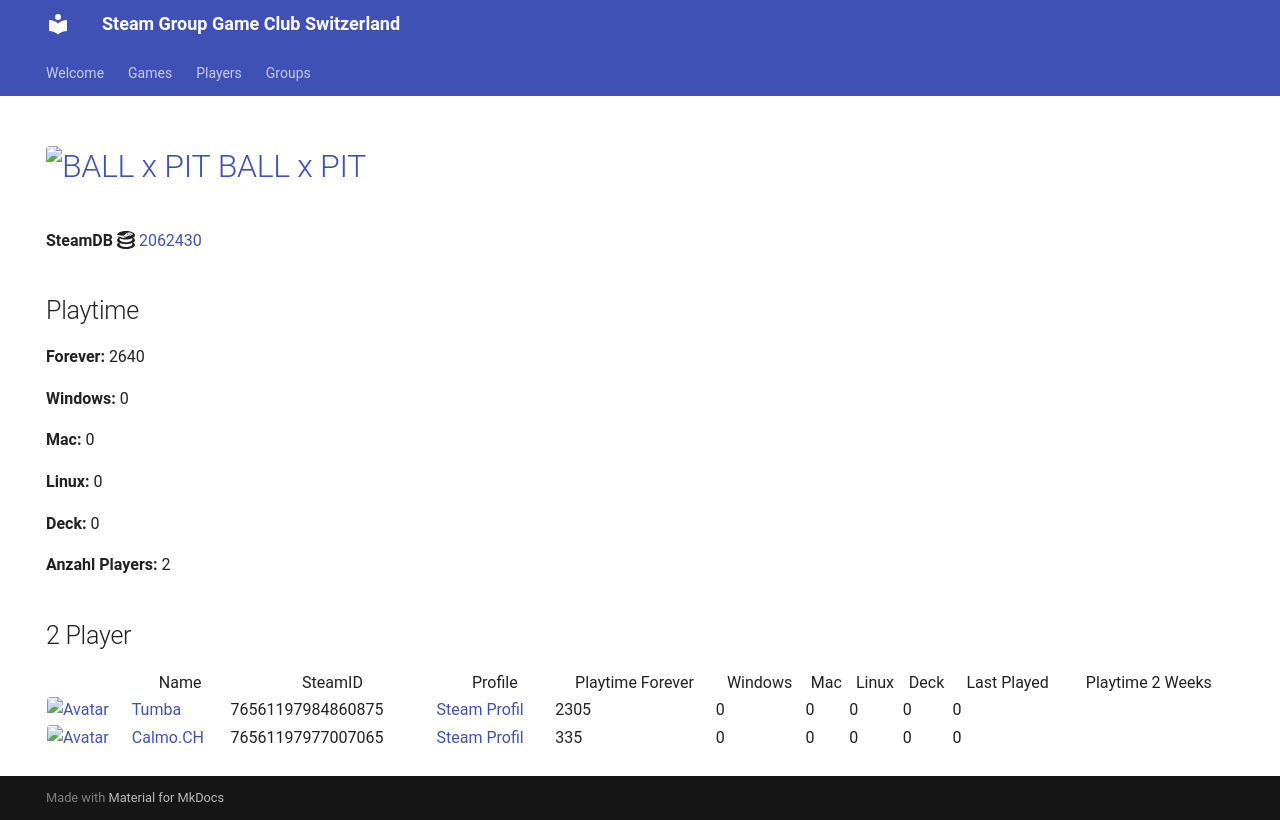

repository: Game-Club-Switzerland/steam.gameclub.ch · page: game/2062430/index.html · generator: mkdocs

---
hide:
  - navigation
  - toc
---
# <a href="https://store.steampowered.com/app/2062430"><img src="https://media.steampowered.com/steamcommunity/public/images/apps/2062430/7651f4667f6084ef598a2da930d11e26d0aa5f82.jpg" alt="BALL x PIT" style="width:32px;height:32px;border-radius:4px;" /> BALL x PIT</a>

**SteamDB :simple-steamdb:** <a href="https://steamdb.info/app/2062430">2062430</a>

## Playtime

**Forever:** 804

**Windows:** 0

**Mac:** 0

**Linux:** 0

**Deck:** 0

**Anzahl Players:** 1
## 1 Player

<table id="charts-table" class="display" style="width:100%">
            <thead>
                <tr>
                    <th></th>
                    <th>Name</th>
                    <th>SteamID</th>
                    <th>Profile</th>
                    <th>Playtime Forever</th>
                    <th>Windows</th>
                    <th>Mac</th>
                    <th>Linux</th>
                    <th>Deck</th>
                    <th>Last Played</th>
                    <th>Playtime 2 Weeks</th>
                </tr>
            </thead>
            <tbody>
        <tr>
<td><a href="/player/76561197984860875" target="_blank" title="Tumba"><img src="https://avatars.steamstatic.com/897c109fd930143c3d84e2bd02d85f804f7d89a1_full.jpg" alt="Avatar" style="width:48px;height:48px;border-radius:4px;"></a></td><td><a href="/player/76561197984860875" target="_blank" title="Tumba">Tumba</a></td><td>76561197984860875</td><td><a href="https://steamcommunity.com/profiles/76561197984860875/" target="_blank">Steam Profil</a></td><td>804</td><td>0</td><td>0</td><td>0</td><td>0</td><td>0</td><td>804</td></tr>
</tbody>
</table>
